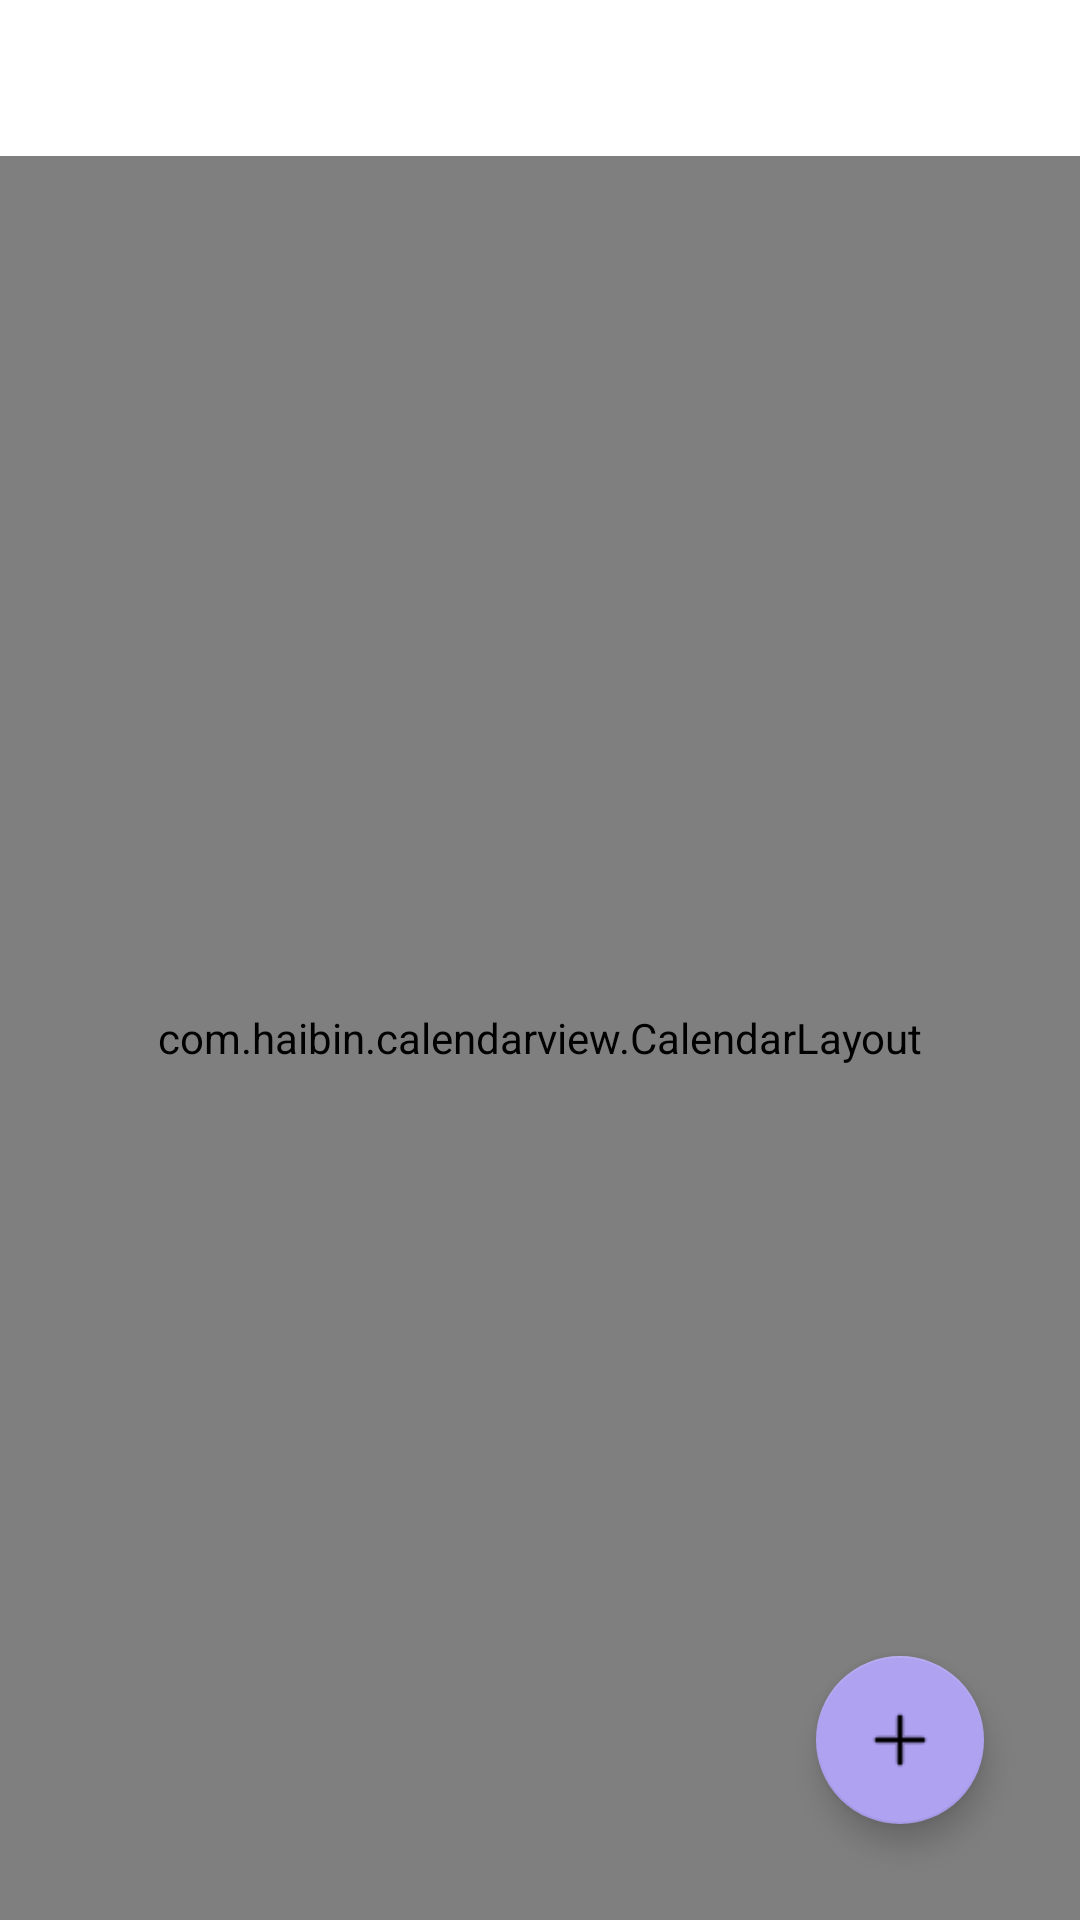

Android layout source for this screen:
<!-- AndroidManifest.xml: application theme Theme.GoodCalendar -->
<!-- res/layout/fragment_home.xml -->
<?xml version="1.0" encoding="utf-8"?>
<layout xmlns:android="http://schemas.android.com/apk/res/android"
    xmlns:app="http://schemas.android.com/apk/res-auto"
    xmlns:tools="http://schemas.android.com/tools">

    <data>
        <variable
            name="data"
            type="com.sora.gcdr.ui.home.HomeViewModel" />
    </data>

    <RelativeLayout
        android:layout_width="match_parent"
        android:layout_height="match_parent"
        android:background="#ffffff"
        android:fitsSystemWindows="true"
        android:orientation="vertical"
        tools:context=".ui.home.HomeFragment">

        <com.google.android.material.floatingactionbutton.FloatingActionButton
            android:id="@+id/fab"
            android:layout_width="wrap_content"
            android:layout_height="wrap_content"
            android:layout_alignParentEnd="true"
            android:layout_alignParentBottom="true"
            android:layout_marginEnd="32dp"
            android:layout_marginBottom="32dp"
            android:contentDescription="add"
            android:tint="@color/white"
            app:backgroundTint="#AEA2F1"
            app:layout_constraintBottom_toBottomOf="parent"
            app:layout_constraintEnd_toEndOf="parent"
            app:srcCompat="@drawable/add" />

        <androidx.appcompat.widget.LinearLayoutCompat
            android:layout_width="match_parent"
            android:layout_height="match_parent"
            android:layout_alignParentStart="true"
            android:layout_alignParentTop="true"
            android:layout_alignParentEnd="true"
            android:layout_alignParentBottom="true"
            android:layout_marginBottom="0dp"
            android:orientation="vertical">

            <RelativeLayout
                android:id="@+id/rl_tool"
                android:layout_width="match_parent"
                android:layout_height="52dp"
                android:background="@color/white">

                <TextView
                    android:id="@+id/textViewMonthDay"
                    android:layout_width="wrap_content"
                    android:layout_height="match_parent"
                    android:gravity="center_vertical"
                    android:text="@{@string/month_day_d_d(data.month,data.day)}"
                    android:paddingLeft="16dp"
                    android:textColor="#000000"
                    android:textSize="26sp"
                    android:textStyle="bold"
                    tools:ignore="RtlSymmetry" />

                <LinearLayout
                    android:layout_width="wrap_content"
                    android:layout_height="match_parent"
                    android:layout_toRightOf="@+id/textViewMonthDay"
                    android:orientation="vertical"
                    android:paddingLeft="6dp"
                    android:paddingTop="12dp"
                    android:paddingRight="6dp"
                    android:paddingBottom="12dp"
                    tools:ignore="RelativeOverlap">

                    <TextView
                        android:id="@+id/textViewYear"
                        android:layout_width="wrap_content"
                        android:layout_height="0dp"
                        android:layout_weight="1"
                        android:text="@{@string/_d(data.year)}"
                        android:gravity="center"
                        android:textColor="#000000"
                        android:textSize="10sp" />

                    <TextView
                        android:id="@+id/textViewLunar"
                        android:layout_width="wrap_content"
                        android:layout_height="0dp"
                        android:layout_weight="1"
                        android:gravity="center"
                        android:textColor="#000000"
                        android:textSize="10sp"
                        tools:ignore="SmallSp" />
                </LinearLayout>


                <FrameLayout
                    android:id="@+id/fl_current"
                    android:layout_width="32dp"
                    android:layout_height="32dp"
                    android:layout_alignParentRight="true"
                    android:layout_centerVertical="true"
                    android:layout_marginRight="12dp"
                    android:background="@drawable/bg_ripple">

                    <ImageView
                        android:id="@+id/ib_calendar"
                        android:layout_width="match_parent"
                        android:layout_height="match_parent"
                        android:contentDescription="@string/app_name"
                        android:scaleType="centerInside"
                        android:src="@mipmap/ic_calendar"
                        android:tint="#000000"
                        tools:ignore="UseAppTint" />

                    <TextView
                        android:id="@+id/tv_current_day"
                        android:layout_width="wrap_content"
                        android:layout_height="wrap_content"
                        android:layout_gravity="center"
                        android:layout_marginTop="2dp"
                        android:gravity="center"
                        android:textColor="#000000"
                        android:textSize="12sp" />
                </FrameLayout>
            </RelativeLayout>

            <com.haibin.calendarview.CalendarLayout
                android:id="@+id/calendarLayout"
                android:layout_width="match_parent"
                android:layout_height="match_parent"
                android:background="#fff"
                android:orientation="vertical"
                app:calendar_content_view_id="@+id/recycleView"
                app:calendar_show_mode="both_month_week_view">

                <com.haibin.calendarview.CalendarView
                    android:id="@+id/calendarView"
                    android:layout_width="match_parent"
                    android:layout_height="wrap_content"
                    android:background="#fff"
                    app:calendar_padding="10dp"
                    app:current_month_lunar_text_color="#CFCFCF"
                    app:current_month_text_color="#333333"
                    app:max_year="2050"
                    app:min_year="1949"
                    app:month_view="com.sora.gcdr.outer.CustomMonthView"
                    app:month_view_show_mode="mode_fix"
                    app:other_month_lunar_text_color="#e1e1e1"
                    app:other_month_text_color="#e1e1e1"
                    app:scheme_text="111"
                    app:scheme_text_color="#333"
                    app:scheme_theme_color="#128c4b"
                    app:selected_lunar_text_color="#fff"
                    app:selected_text_color="#fff"
                    app:selected_theme_color="#60917FFB"
                    app:week_background="#fff"
                    app:week_start_with="sun"
                    app:week_text_color="#e1e1e1"
                    app:week_view="com.sora.gcdr.outer.CustomWeekView"
                    app:year_view="com.sora.gcdr.outer.CustomYearView"
                    app:year_view_day_text_color="#333333"
                    app:year_view_day_text_size="7sp"
                    app:year_view_month_text_color="#60917FFB"
                    app:year_view_month_text_size="20sp"
                    app:year_view_scheme_color="#D4CBFA"
                    app:year_view_select_text_color="#fff"
                    app:year_view_week_height="12dp"
                    app:year_view_week_text_color="#e1e1e1"
                    app:year_view_week_text_size="6sp">


                </com.haibin.calendarview.CalendarView>

                <androidx.recyclerview.widget.RecyclerView
                    android:id="@+id/recycleView"
                    android:layout_width="match_parent"
                    android:layout_height="wrap_content"
                    android:background="@drawable/calender_background" />
            </com.haibin.calendarview.CalendarLayout>


        </androidx.appcompat.widget.LinearLayoutCompat>


    </RelativeLayout>
</layout>
<!-- resources referenced by this layout -->
<resources>
  <!-- drawable add: png bitmap (drawable, 256 bytes) -->
  <!-- drawable calender_background: png bitmap (drawable, 96774 bytes) -->
  <string name="_d">%d</string>
  <string name="app_name">Good Calendar</string>
  <string name="month_day_d_d">%d月%d日</string>
  <style name="Theme.GoodCalendar" parent="Theme.MaterialComponents.DayNight.NoActionBar">
          
          <item name="colorPrimary">@color/purple_500</item>
          <item name="colorPrimaryVariant">@color/purple_700</item>
          <item name="colorOnPrimary">@color/white</item>
          
          <item name="colorSecondary">@color/teal_200</item>
          <item name="colorSecondaryVariant">@color/teal_700</item>
          <item name="colorOnSecondary">@color/black</item>
          
          <item name="android:statusBarColor" tools:targetApi="l">?attr/colorPrimaryVariant</item>
          
      </style>
  <!-- not gathered from this repository: default colours our renderer supplied (Android Studio template values) -->
  <color name="purple_500">#FF6200EE</color>
  <color name="purple_700">#FF3700B3</color>
  <color name="teal_200">#FF03DAC5</color>
  <color name="teal_700">#FF018786</color>
  <color name="black">#FF000000</color>
  <color name="white">#FFFFFFFF</color>
</resources>
